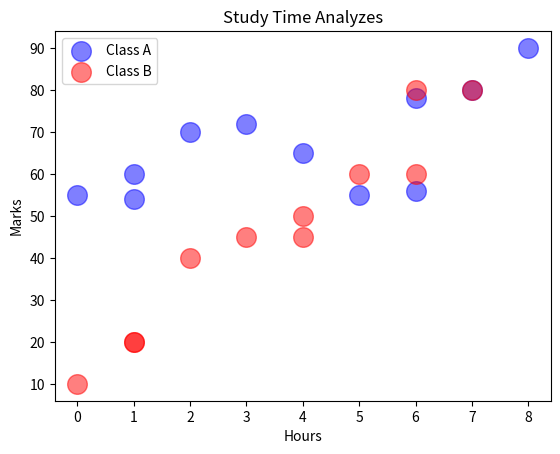

Reproduce this figure in Python.
import matplotlib.pyplot as plt
import numpy as np

x1 = np.array([0,1,1,2,3,4,5,6,6,7,8])
y1 = np.array([55,60,54,70,72,65,55,56,78,80,90]) 

x2 = np.array([0,1,1,2,3,4,4,5,6,6,7])
y2 = np.array([10,20,20,40,45,45,50,60,60,80,80]) 

plt.scatter(x1,y1 , color = "blue",
                    alpha=0.5,
                    s=200,
                    label = "Class A")

plt.scatter(x2,y2 , color = "red",
                    alpha=0.5,
                    s=200,
                    label = "Class B")

plt.xlabel("Hours")
plt.ylabel("Marks")
plt.title("Study Time Analyzes")
plt.legend()  #access the that scatter label = class a , class b
 
plt.show()
